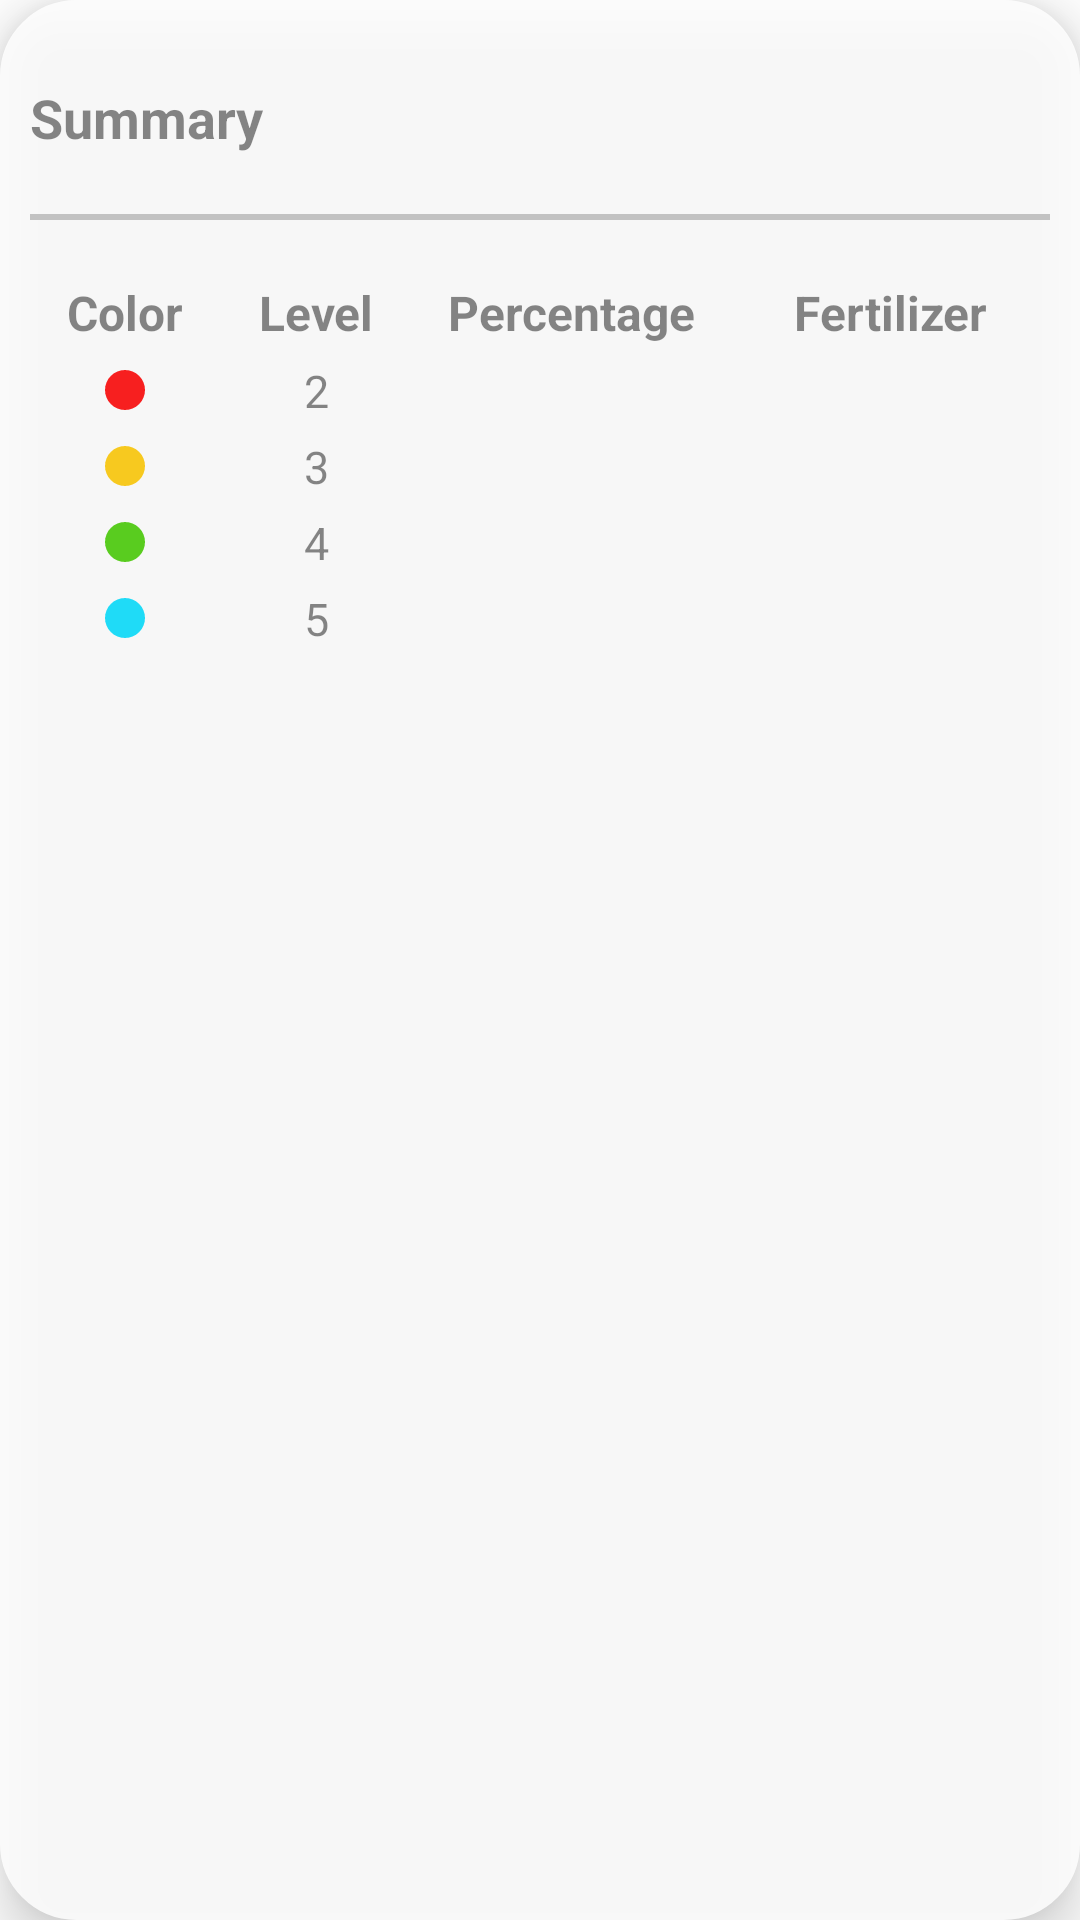

Here is an Android app screen rendered from its layout file. Give the layout XML and the strings, colors and styles it references.
<!-- AndroidManifest.xml: application theme Theme.Smartricecare -->
<!-- res/layout/map_info_popup.xml -->
<?xml version="1.0" encoding="utf-8"?>
<LinearLayout xmlns:android="http://schemas.android.com/apk/res/android"
    android:layout_width="match_parent"
    android:layout_height="300dp"
    xmlns:app="http://schemas.android.com/apk/res-auto"
    android:background="@drawable/map_popup_border"
    android:alpha="0.85"
    android:elevation="10dp"
    android:orientation="vertical">

    <LinearLayout
        android:layout_width="match_parent"
        android:layout_height="wrap_content"
        android:layout_centerInParent="true"
        android:layout_marginLeft="10dp"
        android:layout_marginRight="10dp"
        android:layout_marginTop="20dp"
        android:layout_marginBottom="30dp"
        android:orientation="vertical">

        <LinearLayout
            android:layout_width="match_parent"
            android:layout_height="wrap_content"
            android:orientation="horizontal"
            android:layout_weight="1">

            <TextView
                android:layout_width="match_parent"
                android:layout_height="wrap_content"
                android:text="Summary"
                android:textStyle="bold"
                android:textSize="18sp"
                android:paddingBottom="20dp"
                android:layout_weight="5"
                android:paddingTop="7dp"/>

            <ImageView
                android:id="@+id/ivClose"
                android:layout_width="35dp"
                android:layout_height="35dp"
                android:src="@drawable/ic_baseline_cancel_24"
                android:visibility="visible"
                android:layout_weight="1"/>

        </LinearLayout>

        <View
            android:layout_width="match_parent"
            android:layout_height="2dp"
            android:background="#c0c0c0"/>

        <LinearLayout
            android:layout_width="match_parent"
            android:layout_height="wrap_content"
            android:orientation="vertical"
            android:paddingTop="20dp">

            <LinearLayout
                android:layout_width="match_parent"
                android:layout_height="wrap_content"
                android:orientation="horizontal">

                <TextView
                    android:layout_width="0dp"
                    android:layout_height="wrap_content"
                    android:layout_weight="0.6"
                    android:text="Color"
                    android:textStyle="bold"
                    android:textSize="16sp"
                    android:gravity="center"/>
                <TextView
                    android:layout_width="0dp"
                    android:layout_height="wrap_content"
                    android:layout_weight="0.6"
                    android:text="Level"
                    android:textStyle="bold"
                    android:textSize="16sp"
                    android:gravity="center"/>
                <TextView
                    android:layout_width="0dp"
                    android:layout_height="wrap_content"
                    android:layout_weight="1"
                    android:text="Percentage"
                    android:textStyle="bold"
                    android:textSize="16sp"
                    android:gravity="center"/>
                <TextView
                    android:layout_width="0dp"
                    android:layout_height="wrap_content"
                    android:layout_weight="1"
                    android:text="Fertilizer"
                    android:textStyle="bold"
                    android:textSize="16sp"
                    android:gravity="center"/>

            </LinearLayout>

            <LinearLayout
                android:layout_width="match_parent"
                android:layout_height="wrap_content"
                android:orientation="horizontal"
                android:paddingTop="5dp">

                <LinearLayout
                    android:layout_width="0dp"
                    android:layout_height="wrap_content"
                    android:layout_weight="0.6"
                    android:gravity="center">
                    <ImageView
                        android:layout_width="20dp"
                        android:layout_height="20dp"
                        android:background="@drawable/ic_baseline_fiber_manual_record_24_level_2"/>
                </LinearLayout>

                <TextView
                    android:layout_width="0dp"
                    android:layout_height="wrap_content"
                    android:layout_weight="0.6"
                    android:text="2"
                    android:textSize="15sp"
                    android:gravity="center"/>
                <TextView
                    android:id="@+id/tvPercentage2"
                    android:layout_width="0dp"
                    android:layout_height="wrap_content"
                    android:layout_weight="1"
                    android:textSize="15sp"
                    android:gravity="center"/>
                <TextView
                    android:id="@+id/tvFertilizer2"
                    android:layout_width="0dp"
                    android:layout_height="wrap_content"
                    android:layout_weight="1"
                    android:textSize="15sp"
                    android:gravity="center"/>

            </LinearLayout>

            <LinearLayout
                android:layout_width="match_parent"
                android:layout_height="wrap_content"
                android:orientation="horizontal"
                android:paddingTop="5dp">

                <LinearLayout
                    android:layout_width="0dp"
                    android:layout_height="wrap_content"
                    android:layout_weight="0.6"
                    android:gravity="center">

                    <ImageView
                        android:layout_width="20dp"
                        android:layout_height="20dp"
                        android:background="@drawable/ic_baseline_fiber_manual_record_24_level_3" />
                </LinearLayout>

                <TextView
                    android:layout_width="0dp"
                    android:layout_height="wrap_content"
                    android:layout_weight="0.6"
                    android:text="3"
                    android:textSize="15sp"
                    android:gravity="center"/>
                <TextView
                    android:id="@+id/tvPercentage3"
                    android:layout_width="0dp"
                    android:layout_height="wrap_content"
                    android:layout_weight="1"
                    android:textSize="15sp"
                    android:gravity="center"/>
                <TextView
                    android:id="@+id/tvFertilizer3"
                    android:layout_width="0dp"
                    android:layout_height="wrap_content"
                    android:layout_weight="1"
                    android:textSize="15sp"
                    android:gravity="center"/>

            </LinearLayout>

            <LinearLayout
                android:layout_width="match_parent"
                android:layout_height="wrap_content"
                android:orientation="horizontal"
                android:paddingTop="5dp">

                <LinearLayout
                    android:layout_width="0dp"
                    android:layout_height="wrap_content"
                    android:layout_weight="0.6"
                    android:gravity="center">
                    <ImageView
                        android:layout_width="20dp"
                        android:layout_height="20dp"
                        android:background="@drawable/ic_baseline_fiber_manual_record_24_level_4"/>
                </LinearLayout>

                <TextView
                    android:layout_width="0dp"
                    android:layout_height="wrap_content"
                    android:layout_weight="0.6"
                    android:text="4"
                    android:textSize="15sp"
                    android:gravity="center"/>
                <TextView
                    android:id="@+id/tvPercentage4"
                    android:layout_width="0dp"
                    android:layout_height="wrap_content"
                    android:layout_weight="1"
                    android:textSize="15sp"
                    android:gravity="center"/>
                <TextView
                    android:id="@+id/tvFertilizer4"
                    android:layout_width="0dp"
                    android:layout_height="wrap_content"
                    android:layout_weight="1"
                    android:textSize="15sp"
                    android:gravity="center"/>

            </LinearLayout>

            <LinearLayout
                android:layout_width="match_parent"
                android:layout_height="wrap_content"
                android:orientation="horizontal"
                android:paddingTop="5dp">

                <LinearLayout
                    android:layout_width="0dp"
                    android:layout_height="wrap_content"
                    android:layout_weight="0.6"
                    android:gravity="center">
                    <ImageView
                        android:layout_width="20dp"
                        android:layout_height="20dp"
                        android:background="@drawable/ic_baseline_fiber_manual_record_24_level_5"/>
                </LinearLayout>

                <TextView
                    android:layout_width="0dp"
                    android:layout_height="wrap_content"
                    android:layout_weight="0.6"
                    android:text="5"
                    android:textSize="15sp"
                    android:gravity="center"/>
                <TextView
                    android:id="@+id/tvPercentage5"
                    android:layout_width="0dp"
                    android:layout_height="wrap_content"
                    android:layout_weight="1"
                    android:textSize="15sp"
                    android:gravity="center"/>
                <TextView
                    android:id="@+id/tvFertilizer5"
                    android:layout_width="0dp"
                    android:layout_height="wrap_content"
                    android:layout_weight="1"
                    android:textSize="15sp"
                    android:gravity="center"/>

            </LinearLayout>

        </LinearLayout>

    </LinearLayout>



</LinearLayout>
<!-- resources referenced by this layout -->
<resources>
  <!-- drawable ic_baseline_fiber_manual_record_24_level_2 (drawable) -->
  <vector android:height="24dp" android:tint="@color/level2_color"
      android:viewportHeight="24" android:viewportWidth="24"
      android:width="24dp" xmlns:android="http://schemas.android.com/apk/res/android">
      <path android:fillColor="@android:color/white" android:pathData="M12,12m-8,0a8,8 0,1 1,16 0a8,8 0,1 1,-16 0"/>
  </vector>
  <!-- drawable ic_baseline_fiber_manual_record_24_level_3 (drawable) -->
  <vector android:height="24dp" android:tint="@color/level3_color"
      android:viewportHeight="24" android:viewportWidth="24"
      android:width="24dp" xmlns:android="http://schemas.android.com/apk/res/android">
      <path android:fillColor="@android:color/white" android:pathData="M12,12m-8,0a8,8 0,1 1,16 0a8,8 0,1 1,-16 0"/>
  </vector>
  <!-- drawable ic_baseline_fiber_manual_record_24_level_4 (drawable) -->
  <vector android:height="24dp" android:tint="@color/level4_color"
      android:viewportHeight="24" android:viewportWidth="24"
      android:width="24dp" xmlns:android="http://schemas.android.com/apk/res/android">
      <path android:fillColor="@android:color/white" android:pathData="M12,12m-8,0a8,8 0,1 1,16 0a8,8 0,1 1,-16 0"/>
  </vector>
  <!-- drawable ic_baseline_fiber_manual_record_24_level_5 (drawable) -->
  <vector android:height="24dp" android:tint="@color/level5_color"
      android:viewportHeight="24" android:viewportWidth="24"
      android:width="24dp" xmlns:android="http://schemas.android.com/apk/res/android">
      <path android:fillColor="@android:color/white" android:pathData="M12,12m-8,0a8,8 0,1 1,16 0a8,8 0,1 1,-16 0"/>
  </vector>
  <!-- drawable map_popup_border (drawable) -->
  <?xml version="1.0" encoding="utf-8"?>
  <shape xmlns:android="http://schemas.android.com/apk/res/android">
  
      
      <solid android:color="#ffffff" />
  
      
      <stroke android:width="1dp" android:color="@color/white" />
  
      
      <corners android:radius="25dp" />
  </shape>
  <style name="Theme.Smartricecare" parent="Theme.MaterialComponents.DayNight.DarkActionBar">
          
          <item name="colorPrimary">@color/green_500</item>
          <item name="colorPrimaryVariant">@color/green_800</item>
          <item name="colorOnPrimary">@color/white</item>
          
          <item name="colorSecondary">@color/orange_200</item>
          <item name="colorSecondaryVariant">@color/orange_900</item>
          <item name="colorOnSecondary">@color/black</item>
          
          <item name="android:statusBarColor" tools:targetApi="l">?attr/colorPrimaryVariant</item>
          
      </style>
  <color name="level2_color">#FF0000</color>
  <color name="level3_color">#FFC800</color>
  <color name="level4_color">#44CC00</color>
  <color name="level5_color">#00DDFF</color>
  <color name="white">#FFFFFFFF</color>
  <color name="green_500">#4CAF50</color>
  <color name="green_800">#2E7D32</color>
  <color name="orange_200">#FFAB91</color>
  <color name="orange_900">#E65100</color>
  <color name="black">#FF000000</color>
</resources>
